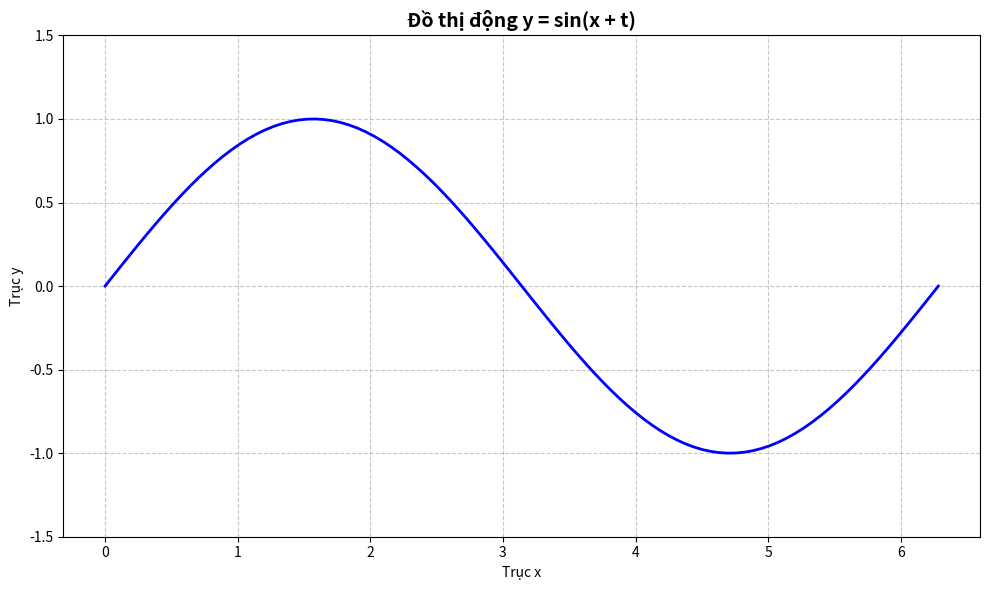

Generate this figure with matplotlib:
import numpy as np
import matplotlib.pyplot as plt
from matplotlib.animation import FuncAnimation

x = np.linspace(0, 2 * np.pi, 100)

fig, ax = plt.subplots(figsize=(10, 6))
line, = ax.plot(x, np.sin(x), 'b-', linewidth=2)

ax.set_title('Đồ thị động y = sin(x + t)', fontsize=14, fontweight='bold')
ax.set_xlabel('Trục x')
ax.set_ylabel('Trục y')
ax.set_ylim(-1.5, 1.5)
ax.grid(True, linestyle='--', alpha=0.7)


def update(frame):
    y = np.sin(x + 0.1 * frame)
    line.set_ydata(y)
    return line,


ani = FuncAnimation(
    fig, update, frames=200, interval=30, blit=True, repeat=True
)

plt.tight_layout()
plt.show()

# ani.save('ss11/sin_wave.gif', writer='pillow', fps=20)
